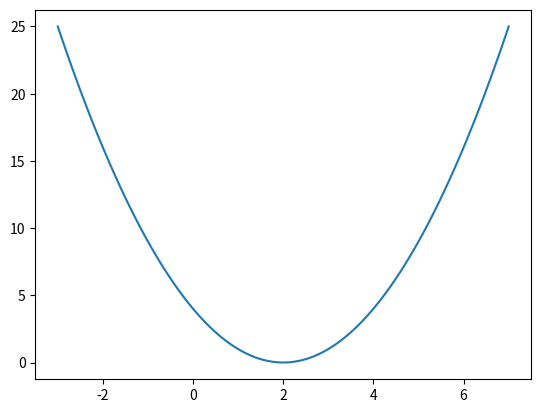

The script that saved this image:
import numpy as np
import math as math
import matplotlib.pyplot as plt

y = lambda x: (x - 2) ** 2
lower_bound = 0
upper_bound = 7
x0 = 0
epsilon = 0.1

counter_dih = 0
counter_powell = 0
counter_newton = 0


def get_x_by_y(y):
    return math.sqrt(y) + 2


def f(x):
    return (x - 2) ** 2


def df(x):
    return 2 * x - 4


def ddf(x):
    return 2


def dihotom_method(a, b):
    global counter_dih
    counter_dih += 1
    # step 3
    y_k = round((a + b - epsilon) / 2, 12)
    z_k = round((a + b + epsilon) / 2, 12)
    # step 4
    if f(y_k) > f(z_k):
        return dihotom_method(y_k, b)
    else:
        # step 5
        l_k = z_k - a
        if l_k <= 2 * epsilon:
            x = (z_k + a) / 2
            return x
        else:
            return dihotom_method(a, z_k)


def powell_func_first(y, lower_bound, upper_bound, step):
    # step 1
    x1 = lower_bound
    x2 = lower_bound + step
    # step 2 and 3
    if y(x1) > y(x2):
        x3 = x1 + 2 * step  # 2 - это множитель приращения
    else:
        x3 = x1 - step
    if x3 < x1:
        x1, x2, x3 = x3, x1, x2
    return powell_func_second(y, x1, x2, x3, step)


def powell_func_second(y, x1, x2, x3, step):
    global counter_powell
    counter_powell += 1
    # step 4
    f_min = min(y(x1), y(x2), y(x3))
    x_min = get_x_by_y(f_min)
    # step 5
    a1 = (y(x2) - y(x1)) / (x2 - x1)
    a1 = round(a1, 12)
    a2 = (1 / (x3 - x2) * ((y(x3) - y(x1)) / (x3 - x1) - (y(x2) - y(x1)) / (x2 - x1)))
    a2 = round(a2, 12)
    x_quad = ((x2 + x1) / 2) - (a1 / (2 * a2))
    # step 6
    if math.fabs(f_min - y(x_quad)) < epsilon and math.fabs(x_min - x_quad) < epsilon:
        return x_quad
    else:
        # step 7
        x_best = min(math.fabs(x_quad), math.fabs(x_min))
        powell_func_second(y, x_best, x1, x2, step)


def newton_func(x0):
    global counter_newton
    counter_newton += 1
    xn = x0
    xn = xn - df(xn) / ddf(x)
    if abs(df(xn)) <= epsilon:
        return xn
    else:
        newton_func(xn)


# number 1
fig = plt.subplots()
x = np.linspace(-3, 7, 100)
plt.plot(x, y(x))
plt.show()

# number 2
print("Метод Дихотомии = ", dihotom_method(lower_bound, upper_bound))
print("Метод Пауэлла = ", powell_func_first(y, lower_bound, upper_bound, 1))

# number 3
print("Метод Ньютона = ", newton_func(x0))

# number 5
print("Количество итераций для метода Дихотомии = ", counter_dih)
print("Количество итераций для метода Пауэлла = ", counter_powell)
print("Количество итераций для метода Ньютона = ", counter_newton)
